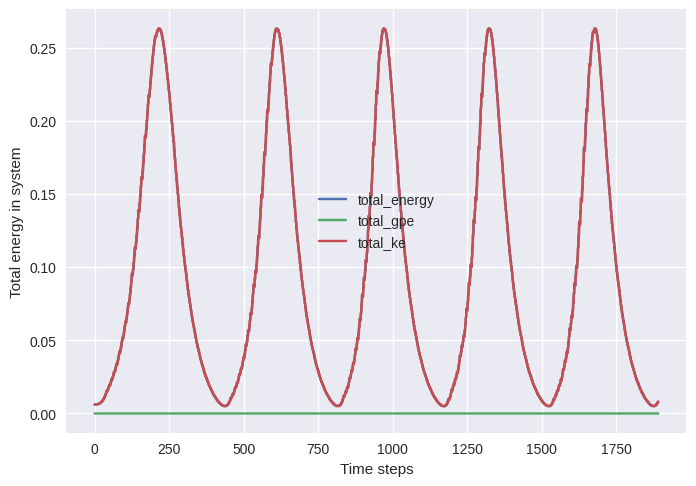

Source code (Python):
import scipy as sci

import numpy as np
import matplotlib.pyplot as plt
from matplotlib import animation

plt.style.use("seaborn-v0_8")

# Define universal constants
G = 6.67408e-11  # N-m^2/kg^2
m_nd = 1.989e30  # kg, mass of the sun
r_nd = 5.326e12  # m, distance between stars in Alpha Centauri
v_nd = 30000  # m/s, relative velocity of earth around the sun
t_nd = 79.91 * 365 * 24 * 3600 * 0.51  # s, orbital period of Alpha Centauri
K1 = G * t_nd * m_nd / (r_nd**2 * v_nd)
K2 = v_nd * t_nd / r_nd


class Body:
    def __init__(self, mass, position, velocity):
        self.mass = mass
        self.position = np.array(position, dtype="float64")
        self.velocity = np.array(velocity, dtype="float64")


class TwoBodySystem:
    def __init__(self, body1, body2):
        self.body1 = body1
        self.body2 = body2
        self.total_energy = []
        self.total_ke = []
        self.total_gpe = []

    def equations(self, w, t):
        r1, r2 = w[:3], w[3:6]
        v1, v2 = w[6:9], w[9:12]
        r = np.linalg.norm(r2 - r1)
        dv1bydt = K1 * self.body2.mass * (r2 - r1) / r**3
        dv2bydt = K1 * self.body1.mass * (r1 - r2) / r**3
        gpe = -((G * self.body1.mass * self.body2.mass) / r)
        ke1 = 0.5 * self.body1.mass * np.sum(v1**2)
        ke2 = 0.5 * self.body2.mass * np.sum(v2**2)

        self.total_energy.append(gpe + ke1 + ke2)
        self.total_ke.append(ke1 + ke2)
        self.total_gpe.append(gpe)
        dr1bydt = K2 * v1
        dr2bydt = K2 * v2
        return np.concatenate((dr1bydt, dr2bydt, dv1bydt, dv2bydt))

    def solve(self, init_conditions, time_span):
        print(init_conditions)
        return sci.integrate.odeint(self.equations, init_conditions, time_span)


class ThreeBodySystem:
    def __init__(self, body1, body2, body3):
        self.body1 = body1
        self.body2 = body2
        self.body3 = body3
        self.total_energy = []
        self.total_ke = []
        self.total_gpe = []

    def equations(self, w, t):
        r1, r2, r3 = w[:3], w[3:6], w[6:9]
        v1, v2, v3 = w[9:12], w[12:15], w[15:18]
        r12 = np.linalg.norm(r2 - r1)
        r13 = np.linalg.norm(r3 - r1)
        r23 = np.linalg.norm(r3 - r2)
        dv1bydt = (
            K1 * self.body2.mass * (r2 - r1) / r12**3
            + K1 * self.body3.mass * (r3 - r1) / r13**3
        )
        dv2bydt = (
            K1 * self.body1.mass * (r1 - r2) / r12**3
            + K1 * self.body3.mass * (r3 - r2) / r23**3
        )
        dv3bydt = (
            K1 * self.body1.mass * (r1 - r3) / r13**3
            + K1 * self.body2.mass * (r2 - r3) / r23**3
        )

        dr1bydt = K2 * v1
        dr2bydt = K2 * v2
        dr3bydt = K2 * v3
        return np.concatenate((dr1bydt, dr2bydt, dr3bydt, dv1bydt, dv2bydt, dv3bydt))

    def solve(self, init_conditions, time_span):
        return sci.integrate.odeint(self.equations, init_conditions, time_span)


def animate_two_body(i):
    ax1.cla()
    ax1.set_title("2-Body Problem Animation", fontsize=14)
    ax1.set_xlabel("X Coordinate", fontsize=12)
    ax1.set_ylabel("Y Coordinate", fontsize=12)
    ax1.set_zlabel("Z Coordinate", fontsize=12)
    ax1.plot(r1_sol_2b[:i, 0], r1_sol_2b[:i, 1], r1_sol_2b[:i, 2], color="darkblue")
    ax1.plot(r2_sol_2b[:i, 0], r2_sol_2b[:i, 1], r2_sol_2b[:i, 2], color="tab:red")
    ax1.scatter(
        r1_sol_2b[i - 1, 0],
        r1_sol_2b[i - 1, 1],
        r1_sol_2b[i - 1, 2],
        color="darkblue",
        marker="o",
        s=100,
    )
    ax1.scatter(
        r2_sol_2b[i - 1, 0],
        r2_sol_2b[i - 1, 1],
        r2_sol_2b[i - 1, 2],
        color="tab:red",
        marker="o",
        s=100,
    )
    ax1.set_xlim([-2, 2])
    ax1.set_ylim([-2, 2])
    ax1.set_zlim([-2, 2])


# Plotting and animations
fig = plt.figure(figsize=(15, 7.1))
ax1 = fig.add_subplot(121, projection="3d")
ax2 = fig.add_subplot(122, projection="3d")


body1 = Body(mass=1.06, position=[-0.5, 0, 0], velocity=[0.01, 0.01, 0])
body2 = Body(mass=0.96, position=[0.5, 0, 0], velocity=[-0.05, 0, -0.1])
two_body_system = TwoBodySystem(body1, body2)


init_conditions = np.concatenate(
    (body1.position, body2.position, body1.velocity, body2.velocity)
)
time_span_2b = np.linspace(0, 8, 500)
two_body_sol = two_body_system.solve(init_conditions, time_span_2b)
r1_sol_2b, r2_sol_2b = two_body_sol[:, :3], two_body_sol[:, 3:6]

ani1 = animation.FuncAnimation(
    fig, animate_two_body, frames=len(time_span_2b), interval=1
)

# Create body instances for the three-body system
body3 = Body(mass=0.67, position=[0, 1, 0], velocity=[0, -0.01, 0])
three_body_system = ThreeBodySystem(body1, body2, body3)

# Solve three-body system
init_conditions = np.concatenate(
    (
        body1.position,
        body2.position,
        body3.position,
        body1.velocity,
        body2.velocity,
        body3.velocity,
    )
)

time_span_3b = np.linspace(0, 20, 500)
three_body_sol = three_body_system.solve(init_conditions, time_span_3b)
r1_sol_3b, r2_sol_3b, r3_sol_3b = (
    three_body_sol[:, :3],
    three_body_sol[:, 3:6],
    three_body_sol[:, 6:9],
)


def animate_three_body(i):
    ax2.cla()
    ax2.set_title("3-Body Problem Animation", fontsize=14)
    ax2.set_xlabel("X Coordinate", fontsize=12)
    ax2.set_ylabel("Y Coordinate", fontsize=12)
    ax2.set_zlabel("Z Coordinate", fontsize=12)
    ax2.plot(r1_sol_3b[:i, 0], r1_sol_3b[:i, 1], r1_sol_3b[:i, 2], color="darkblue")
    ax2.plot(r2_sol_3b[:i, 0], r2_sol_3b[:i, 1], r2_sol_3b[:i, 2], color="tab:red")
    ax2.plot(r3_sol_3b[:i, 0], r3_sol_3b[:i, 1], r3_sol_3b[:i, 2], color="tab:green")
    ax2.scatter(
        r1_sol_3b[i - 1, 0],
        r1_sol_3b[i - 1, 1],
        r1_sol_3b[i - 1, 2],
        color="darkblue",
        marker="o",
        s=100,
    )
    ax2.scatter(
        r2_sol_3b[i - 1, 0],
        r2_sol_3b[i - 1, 1],
        r2_sol_3b[i - 1, 2],
        color="tab:red",
        marker="o",
        s=100,
    )
    ax2.scatter(
        r3_sol_3b[i - 1, 0],
        r3_sol_3b[i - 1, 1],
        r3_sol_3b[i - 1, 2],
        color="green",
        marker="o",
        s=100,
    )
    ax2.set_xlim([-2, 2])
    ax2.set_ylim([-2, 2])
    ax2.set_zlim([-2, 2])


ani2 = animation.FuncAnimation(
    fig, animate_three_body, frames=len(time_span_3b), interval=1
)

plt.show()
plt.plot(
    [i for i in range(len(two_body_system.total_energy))],
    two_body_system.total_energy,
    label="total_energy",
)
plt.plot(
    [i for i in range(len(two_body_system.total_gpe))],
    two_body_system.total_gpe,
    label="total_gpe",
)
plt.plot(
    [i for i in range(len(two_body_system.total_ke))],
    two_body_system.total_ke,
    label="total_ke",
)
plt.legend()
plt.xlabel("Time steps")
plt.ylabel("Total energy in system")
plt.show()
plt.close()
